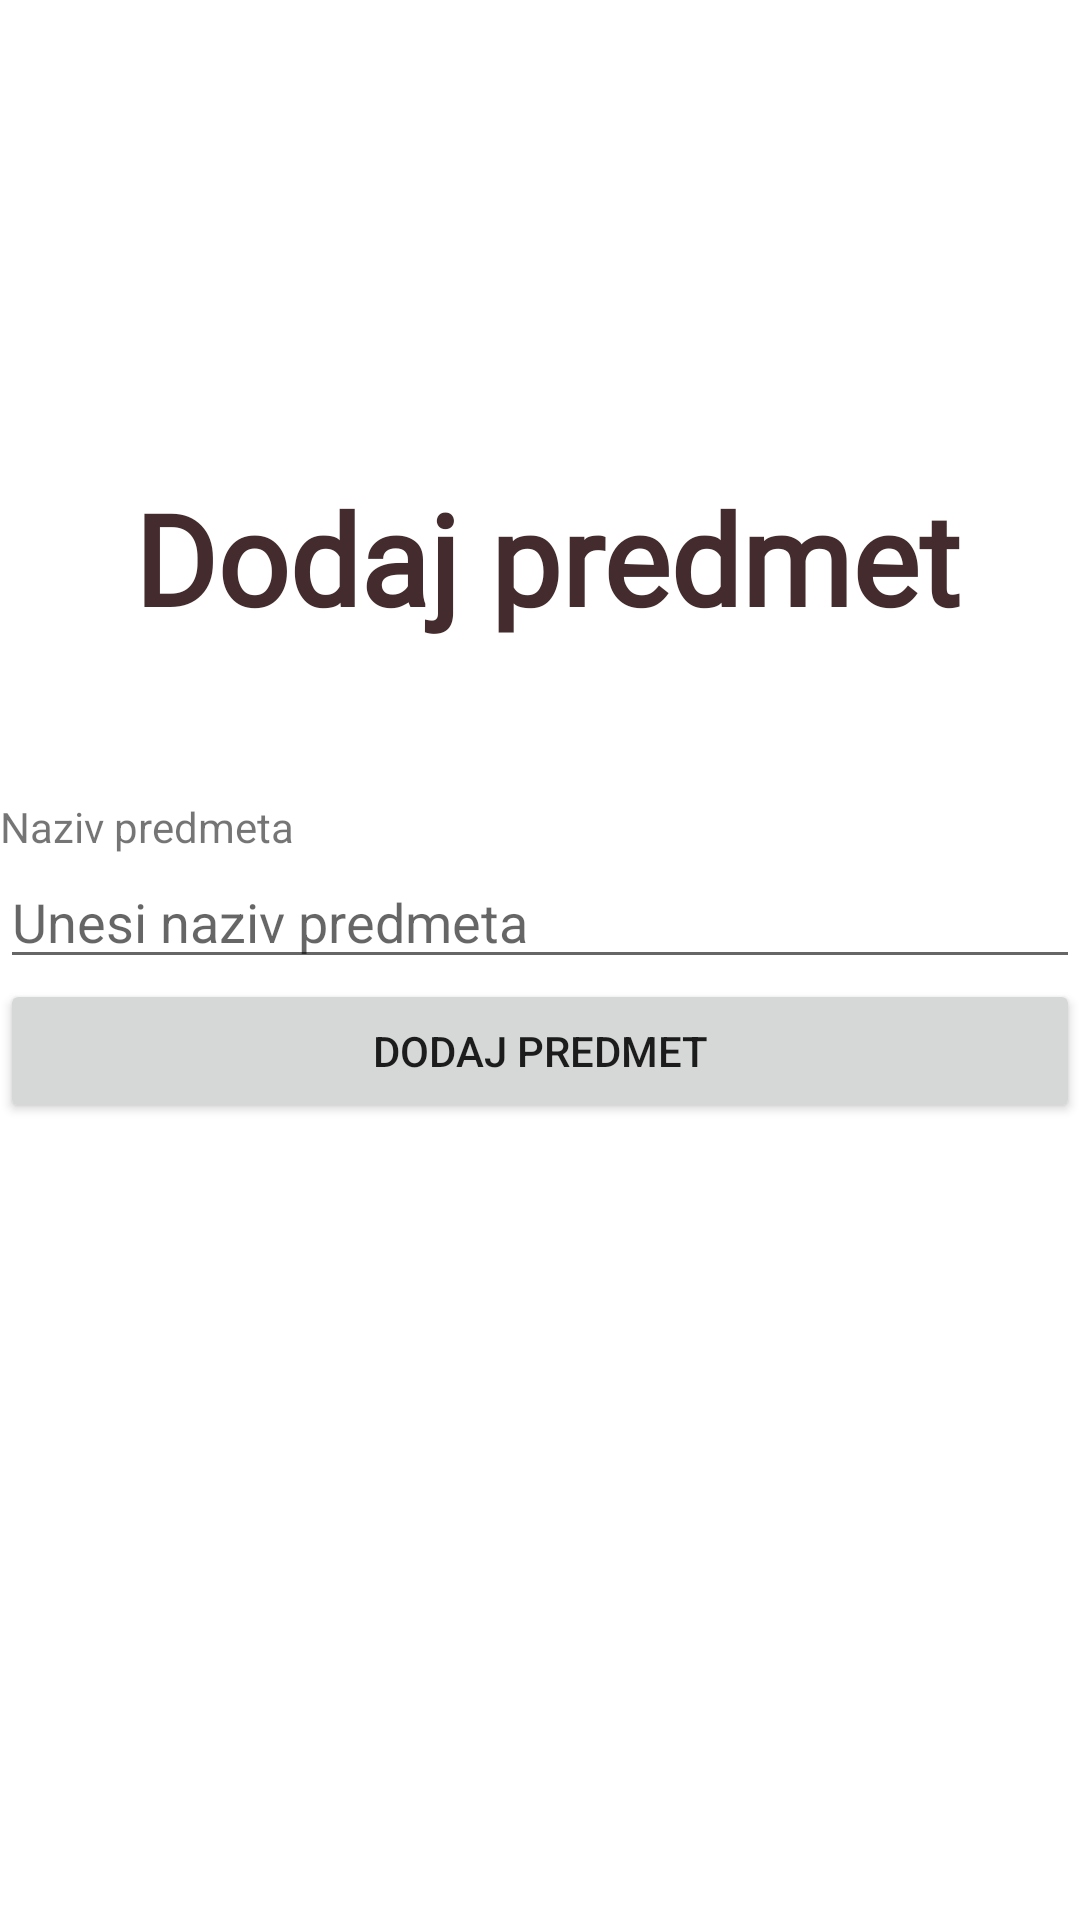

This screen was rendered from an Android layout file. Write that file and the resources it references.
<!-- AndroidManifest.xml: application theme Theme.EDnevnik -->
<!-- res/layout/activity_add_curses.xml -->
<?xml version="1.0" encoding="utf-8"?>
<androidx.constraintlayout.widget.ConstraintLayout
    xmlns:android="http://schemas.android.com/apk/res/android"
    xmlns:app="http://schemas.android.com/apk/res-auto"
    xmlns:tools="http://schemas.android.com/tools"
    android:layout_width="match_parent"
    android:layout_height="match_parent">

    <LinearLayout
        android:layout_width="match_parent"
        android:layout_height="wrap_content"
        android:orientation="vertical"
        app:layout_constraintBottom_toBottomOf="parent"
        app:layout_constraintTop_toTopOf="parent">

        <TextView
            android:id="@+id/textView10"
            android:layout_width="match_parent"
            android:layout_height="wrap_content"
            android:text="Naziv predmeta" />

        <EditText
            android:id="@+id/curseNameInp"
            android:layout_width="match_parent"
            android:layout_height="wrap_content"
            android:ems="10"
            android:hint="Unesi naziv predmeta"
            android:inputType="textPersonName" />

        <Button
            android:id="@+id/addCurseBtn"
            android:layout_width="match_parent"
            android:layout_height="wrap_content"
            android:text="Dodaj predmet" />

    </LinearLayout>

    <TextView
        android:id="@+id/textView4"
        android:layout_width="292dp"
        android:layout_height="63dp"
        android:fontFamily="@font/dancing_script"
        android:text="Dodaj predmet"
        android:textColor="#442C2E"
        android:textSize="42dp"
        android:textStyle="bold"
        app:layout_constraintBottom_toBottomOf="parent"
        app:layout_constraintEnd_toEndOf="parent"
        app:layout_constraintHorizontal_bias="0.655"
        app:layout_constraintStart_toStartOf="parent"
        app:layout_constraintTop_toTopOf="parent"
        app:layout_constraintVertical_bias="0.273" />
</androidx.constraintlayout.widget.ConstraintLayout>
<!-- resources referenced by this layout -->
<resources>
  <style name="Theme.EDnevnik" parent="Theme.MaterialComponents.DayNight.DarkActionBar">
          
          <item name="colorPrimary">@color/purple_500</item>
          <item name="colorPrimaryVariant">@color/purple_700</item>
          <item name="colorOnPrimary">@color/white</item>
          
          <item name="colorSecondary">@color/teal_200</item>
          <item name="colorSecondaryVariant">@color/teal_700</item>
          <item name="colorOnSecondary">@color/black</item>
          
          <item name="android:statusBarColor" tools:targetApi="l">?attr/colorPrimaryVariant</item>
          
      </style>
  <!-- not gathered from this repository: default colours our renderer supplied (Android Studio template values) -->
  <color name="purple_500">#FF6200EE</color>
  <color name="purple_700">#FF3700B3</color>
  <color name="teal_200">#FF03DAC5</color>
  <color name="teal_700">#FF018786</color>
  <color name="black">#FF000000</color>
  <color name="white">#FFFFFFFF</color>
</resources>
